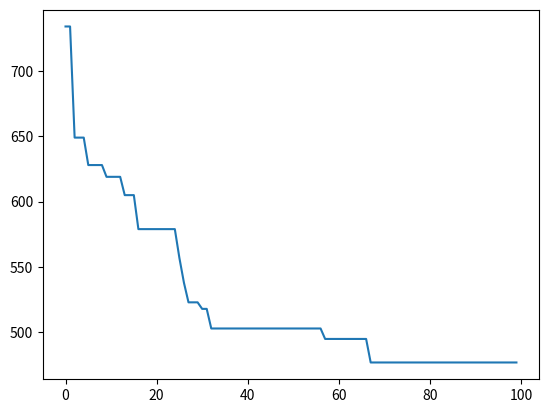

Python code for this plot:
"""
简化解码，不计算空闲时间段
如何换序尚不得知
"""
import math
import time
import matplotlib.pyplot as plt
import random
from operator import attrgetter
import copy
import numpy as np

cost_time_lookup = [
    3,  # 0体质测试   4
    3,  # 1内科      4
    4,  # 2外科      3
    # 2,  # 3眼耳口鼻科 5
    # 3,  # 4验血      4
    # 2,  # 5心电图    5
    # 5,  # 6X光      3
    6,  # 7B超      2
]  # 共28分钟

# cost_time_lookup = [
#     3, 3, 4, 6
# ]

total_people = 12
project_num = len(cost_time_lookup)
T_W = 15  # 等待阈值
GAMMA = 5 # 惩罚系数
POP_SIZE = 150  # 种群大小
GROUP = 30  # 选择权重，百分之百
CROSS_RATE = 0.8
MUTATE_RATE = 1.0
N_GENERATIONS = 100

def translate_operation(opt):
    """解码操作"""
    opt = opt - 1
    return opt // project_num, opt % project_num


class Chromosome:
    def __init__(self, sequence):
        self.sequence = sequence  # list DNA序列
        self.fitness = None
        self.makespan = None
        self.total_wait = None
        self.greater_than_threshold = None

    def translate(self):
        global cost_time_lookup
        global total_people
        global project_num
        people_records = [[] for _ in range(total_people)]
        project_records = [[] for _ in range(project_num)]
        for operation in self.sequence:
            people_index, project_index = translate_operation(operation)
            cost_time = cost_time_lookup[project_index]

            people = people_records[people_index]  # 客户的所有记录
            project = project_records[project_index]  # 项目的所有记录
            # 创建记录
            people_last_end_time = self.get_people_last_end(people)  # 人有空的最早时间
            project_last_ends = self.get_project_last_end(project)

            start_time = max(people_last_end_time, project_last_ends)
            end_time = start_time + cost_time
            people.append([project_index, start_time, end_time])
            project.append([people_index, start_time, end_time])

        return people_records, project_records

    def compute_fitness(self):
        global GAMMA
        global T_W
        people_records, project_records = self.translate()
        W_sum = 0
        w_thanT_sum = 0
        tmp_lates = []
        for records in people_records:
            records.sort(key=lambda e:e[2])
            tmp_lates.append(records[-1][2])
            for i in range(len(records)):
                if i == 0:
                    wait_time = records[i][1] - 0
                    if wait_time == 0:
                        continue
                    W_sum += wait_time
                    if wait_time - T_W > 0:
                        w_thanT_sum += (wait_time - T_W)
                else:
                    wait_time = records[i][1] - records[i - 1][2]
                    W_sum += wait_time
                    if wait_time - T_W > 0:
                        w_thanT_sum += (wait_time - T_W)
        maxF = max(tmp_lates)
        self.makespan = maxF
        self.total_wait = W_sum
        self.greater_than_threshold = w_thanT_sum
        self.fitness = maxF + W_sum + GAMMA * w_thanT_sum
        print("****************")
        print("dna seq:", self.sequence)
        print("people's records: ")
        for p in people_records:
            print(p)
        print("service records: ")
        for s in project_records:
            s.sort(key=lambda e: e[2])
            print(s)
        print("fitness:", self.fitness)
        print("makespan:", maxF)
        print("total_wait:", W_sum)
        print("greater_than_threshold:", w_thanT_sum)
        print("****************")

    @staticmethod
    def get_people_last_end(people_table):
        if len(people_table) == 0:
            return 0
        else:
            people_table.sort(key=lambda e: e[2])
            return people_table[-1][2]

    @staticmethod
    def get_project_last_end(project_table):
        """得到项目表中每个人的结束时间"""
        if len(project_table) == 0:
            return 0
        else:
            project_table.sort(key=lambda e: e[2])
            return project_table[-1][2]

    @staticmethod
    def get_middle_start_time(end_time_list, cost_time, people_start):
        """
        如果二者间时间间隔大于2倍的检查时间，表明有足够的时间
        如果后者 - 客户开始时间仍大于2倍的检查时间(要减去之前分配的一次检查)，则表明可以插入
        否则，只能在末尾插入
        """
        for i in range(1, len(end_time_list)):
            if end_time_list[i] - end_time_list[i - 1] >= 2 * cost_time:
                if end_time_list[i] - people_start >= 2 * cost_time:
                    return max(people_start, end_time_list[i - 1])
        return -1


class Population:
    def __init__(self, size):
        self.size = size
        self.members = []
        self.__seed_population()

    def __seed_population(self):
        global total_people
        global project_num
        sequence_size = total_people * project_num
        for i in range(self.size):
            sequence = random.sample(range(1, sequence_size + 1), sequence_size)
            self.members.append(Chromosome(sequence))

    def evolve_population(self):
        """种群迭代"""
        global POP_SIZE
        for i in range(POP_SIZE - 1):
            (parent1, parent2) = self.members[i], self.members[i+1]
            child1, child2 = self._crossover(parent1, parent2)
            self._mutate(child1)
            self._mutate(child2)
            parent1.compute_fitness()
            parent2.compute_fitness()
            child1.compute_fitness()
            child2.compute_fitness()
            better = min([parent1, child1, child2], key=attrgetter('fitness'))
            idx = self.members.index(parent1)
            self.members[idx] = better


    def kill_weak(self):
        weakest = max(self.members, key=attrgetter('fitness'))
        self.members.remove(weakest)

    def get_best(self):
        self._get_fitness()
        return sorted(self.members, key=attrgetter('fitness'))[:1]


    def select(self):
        if self.members[-1].fitness is None:
            self._get_fitness()  # 选择前计算适应度
        num_to_select = math.floor(self.size * (GROUP/100))
        sample = random.sample(range(self.size), num_to_select)
        sample_members = sorted([self.members[i] for i in sample], key=attrgetter('fitness'))
        return sample_members[:2]

    def _crossover(self, parent1, parent2):
        """得到两个child_seq, 再构造染色体返回"""
        # 选择一个顾客id
        global total_people
        global project_num
        global CROSS_RATE
        if random.random() < CROSS_RATE:
            pidx = random.randint(1, total_people)
            p_projects = [(pidx - 1) * project_num + i for i in range(1, project_num + 1)]
            child1_seq = copy.deepcopy(parent1.sequence)
            child2_seq = copy.deepcopy(parent2.sequence)
            # 拿到parent1上该顾客的所有项目及顺序
            p1_idxs, p1_seqs = self.get_proj_idx_seq(parent1.sequence, p_projects)
            # 拿到parent2上该顾客的所有项目及顺序
            p2_idxs, p2_seqs = self.get_proj_idx_seq(parent2.sequence, p_projects)
            # random.shuffle(p1_seqs)
            # random.shuffle(p2_seqs)
            self.change_seq(child1_seq, p1_idxs, p2_seqs)
            self.change_seq(child2_seq, p2_idxs, p1_seqs)
            return Chromosome(child1_seq), Chromosome(child2_seq)
        else:
            return parent1, parent2

    @staticmethod
    def _mutate(chromosome):
        """变异"""
        global project_num
        global MUTATE_RATE
        if random.random() < MUTATE_RATE:
            idx1, idx2 = np.random.choice(len(chromosome.sequence), size=2, replace=False)
            chromosome.sequence[idx1], chromosome.sequence[idx2] = chromosome.sequence[idx2], chromosome.sequence[idx1]


    def local_search(self):
        """局部搜索"""
        pass

    @staticmethod
    def change_seq(child, change_idxs, new_seqs):
        for i in range(len(child)):
            if i in change_idxs:
                child[i] = new_seqs.pop(0)



    @staticmethod
    def get_proj_idx_seq(sequence, targets):
        idxs = []
        orders = []
        for i in range(len(sequence)):
            if sequence[i] in targets:
                idxs.append(i)
                orders.append(sequence[i])
        return idxs, orders

    def _get_fitness(self):
        """统一计算整个种群的fitness"""
        for mem in self.members:
            mem.compute_fitness()

if __name__ == '__main__':
    best_fitness = 99999999
    population = Population(POP_SIZE)
    best_fits = []
    metrics = None
    for i in range(N_GENERATIONS):
        population.evolve_population()
        dna = population.get_best()
        best = dna[0]
        print("Gen: {}, best dna seq: {}".format(i, best.sequence))
        print("best fitness: {}".format(best.fitness))
        print("makespan: {}, total_wait: {}, T_W_wait: {}".format(best.makespan, best.total_wait, best.greater_than_threshold))
        if best_fitness > best.fitness:
            best_fitness = best.fitness
            metrics = [best.makespan, best.total_wait, best.greater_than_threshold]
        best_fits.append(best_fitness)

    plt.plot(best_fits)
    plt.show()
    print(best_fitness)
    print(metrics)